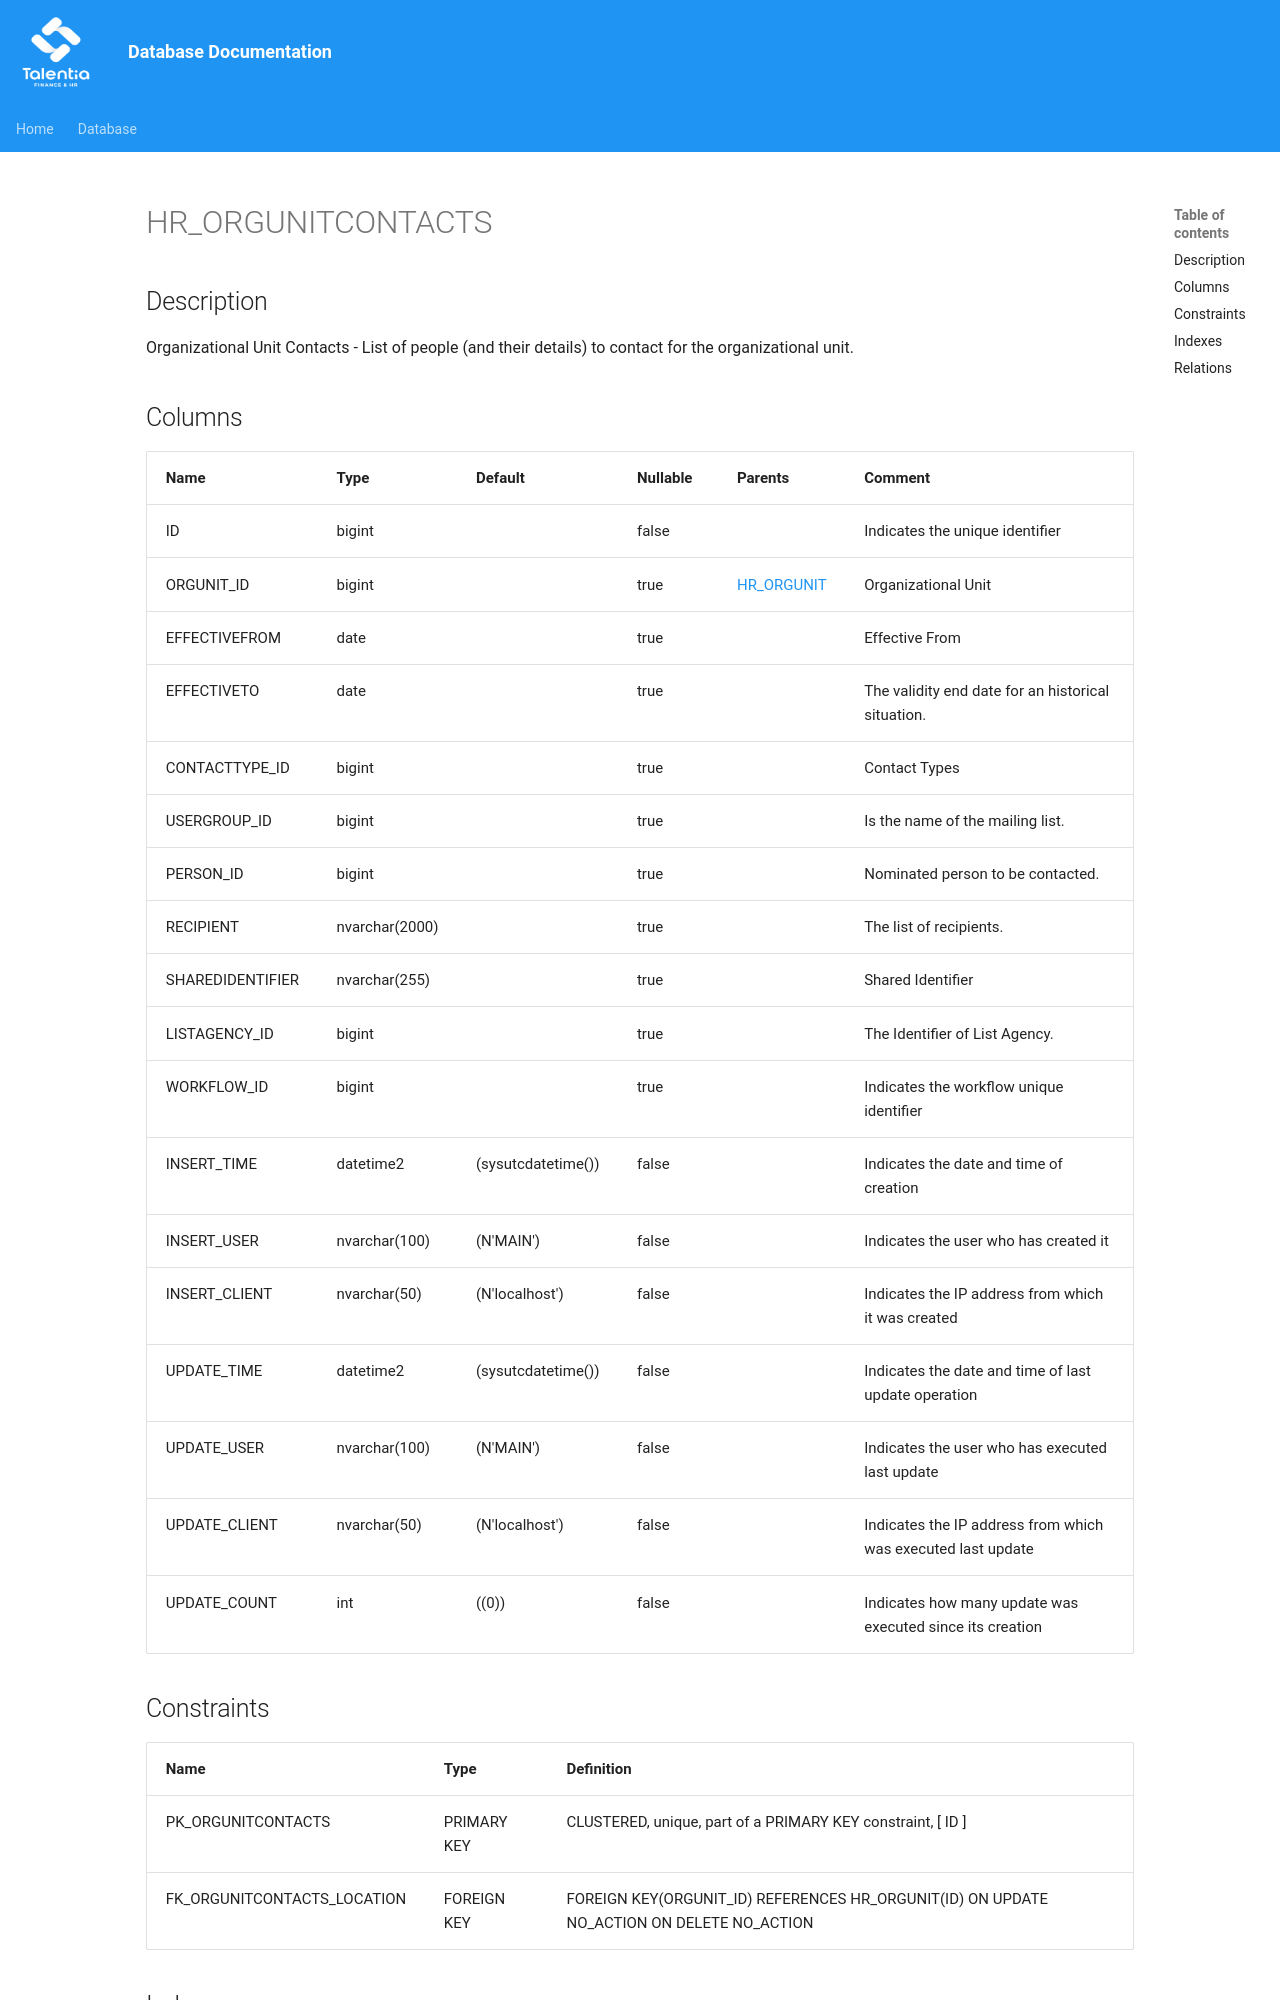

repository: giovanniporcelli/documentazione-db · page: schema/HR_ORGUNITCONTACTS/index.html · generator: mkdocs

# HR_ORGUNITCONTACTS

## Description

Organizational Unit Contacts - List of people (and their details) to contact for the organizational unit.  


## Columns

| Name | Type | Default | Nullable | Parents | Comment |
| ---- | ---- | ------- | -------- | ------- | ------- |
| ID | bigint |  | false |  | Indicates the unique identifier |
| ORGUNIT_ID | bigint |  | true | [HR_ORGUNIT](HR_ORGUNIT.md) | Organizational Unit |
| EFFECTIVEFROM | date |  | true |  | Effective From |
| EFFECTIVETO | date |  | true |  | The validity end date for an historical situation. |
| CONTACTTYPE_ID | bigint |  | true |  | Contact Types |
| USERGROUP_ID | bigint |  | true |  | Is the name of the mailing list. |
| PERSON_ID | bigint |  | true |  | Nominated person to be contacted. |
| RECIPIENT | nvarchar(2000) |  | true |  | The list of recipients. |
| SHAREDIDENTIFIER | nvarchar(255) |  | true |  | Shared Identifier |
| LISTAGENCY_ID | bigint |  | true |  | The Identifier of List Agency. |
| WORKFLOW_ID | bigint |  | true |  | Indicates the workflow unique identifier |
| INSERT_TIME | datetime2 | (sysutcdatetime()) | false |  | Indicates the date and time of creation |
| INSERT_USER | nvarchar(100) | (N'MAIN') | false |  | Indicates the user who has created it |
| INSERT_CLIENT | nvarchar(50) | (N'localhost') | false |  | Indicates the IP address from which it was created |
| UPDATE_TIME | datetime2 | (sysu
